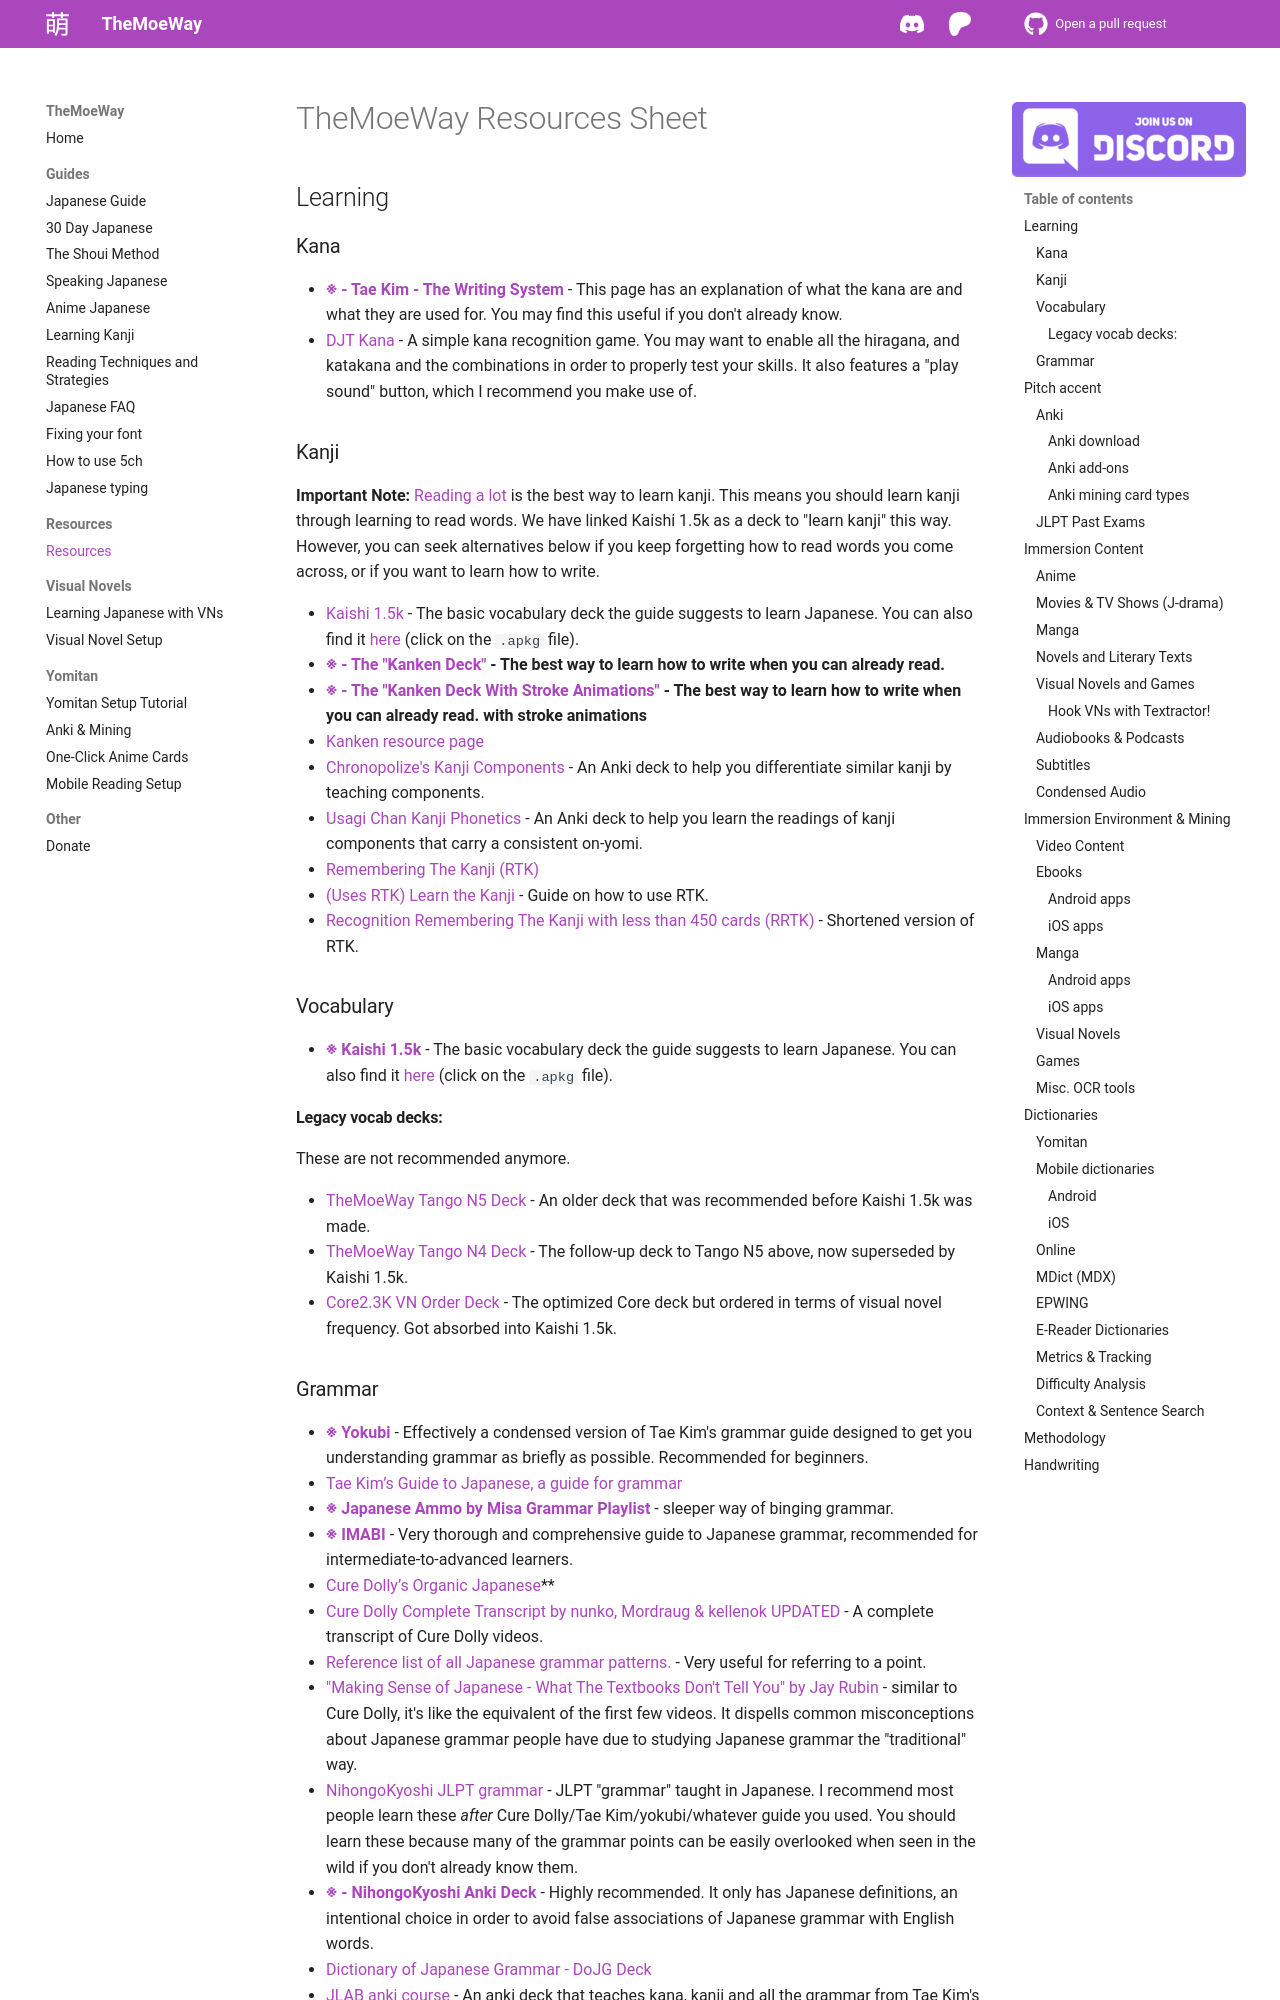

repository: shoui520/shoui520.github.io · page: resources/index.html · generator: mkdocs

# TheMoeWay Resources Sheet

## Learning

### Kana  

- [**※ - Tae Kim - The Writing System**](https://guidetojapanese.org/learn/complete/writings) - This page has an explanation of what the kana are and what they are used for. You may find this useful if you don't already know.
- [DJT Kana](https://djtguide.neocities.org/kana/index.html) - A simple kana recognition game. You may want to enable all the hiragana, and katakana and the combinations in order to properly test your skills. It also features a "play sound" button, which I recommend you make use of. 

### Kanji

**Important Note:** [Reading a lot](/readingtips) is the best way to learn kanji. This means you should learn kanji through learning to read words. We have linked Kaishi 1.5k as a deck to "learn kanji" this way. However, you can seek alternatives below if you keep forgetting how to read words you come across, or if you want to learn how to write.  

- [Kaishi 1.5k](https://ankiweb.net/shared/info/1196762551) - The basic vocabulary deck the guide suggests to learn Japanese. You can also find it [here](https://github.com/donkuri/Kaishi/releases) (click on the `.apkg` file).
- **[※ - The "Kanken Deck"](https://mega.nz/file/VVdkUZbI#lGvxw2hDkw7JCEWa90cViY7cpYatf1SPUrE0Aw0OdDQ) - The best way to learn how to write when you can already read.**
- **[※ - The "Kanken Deck With Stroke Animations"](https://drive.google.com/file/d/1o5Vc237S44FxACkhAd_3_bzOtxMusd2T/view) - The best way to learn how to write when you can already read. with stroke animations**
- [Kanken resource page](https://rentry.org/kankenbros/#random-links)  
- [Chronopolize's Kanji Components](https://ankiweb.net/shared/info/390273931) - An Anki deck to help you differentiate similar kanji by teaching components.  
- [Usagi Chan Kanji Phonetics](/kanjiphonetics) - An Anki deck to help you learn the readings of kanji components that carry a consistent on-yomi.  
- [Remembering The Kanji (RTK)](https://drive.google.com/drive/folders/1EXJ843AJsgJrRcSSJPw7pFfgS4xX3AWn)  
- [(Uses RTK) Learn the Kanji](https://www.learnkanji.guide/) - Guide on how to use RTK.  
- [Recognition Remembering The Kanji with less than 450 cards (RRTK)](https://mega.nz/file/2SJiWC4b#hL98qtC_hiLlQDg0LqVJoqD2-5ywT2Nwd4kjROY_KwQ) - Shortened version of RTK.   

### Vocabulary
- **[※ Kaishi 1.5k](https://ankiweb.net/shared/info/1196762551)** - The basic vocabulary deck the guide suggests to learn Japanese. You can also find it [here](https://github.com/donkuri/Kaishi/releases) (click on the `.apkg` file).  

#### Legacy vocab decks:
These are not recommended anymore.  

- [TheMoeWay Tango N5 Deck](https://drive.google.com/file/d/1pMlJvSrKQOSaiN8sPLdNDvWP31EClxDO/view?usp=sharing) - An older deck that was recommended before Kaishi 1.5k was made.  
- [TheMoeWay Tango N4 Deck](https://drive.google.com/file/d/1WX9AAKJgiTKN-SySPzuGG8T4nXVhWaSi/view?usp=sharing) - The follow-up deck to Tango N5 above, now superseded by Kaishi 1.5k.
- [Core2.3K VN Order Deck](https://anacreondjt.gitlab.io/docs/coredeck/) - The optimized Core deck but ordered in terms of visual novel frequency. Got absorbed into Kaishi 1.5k.
